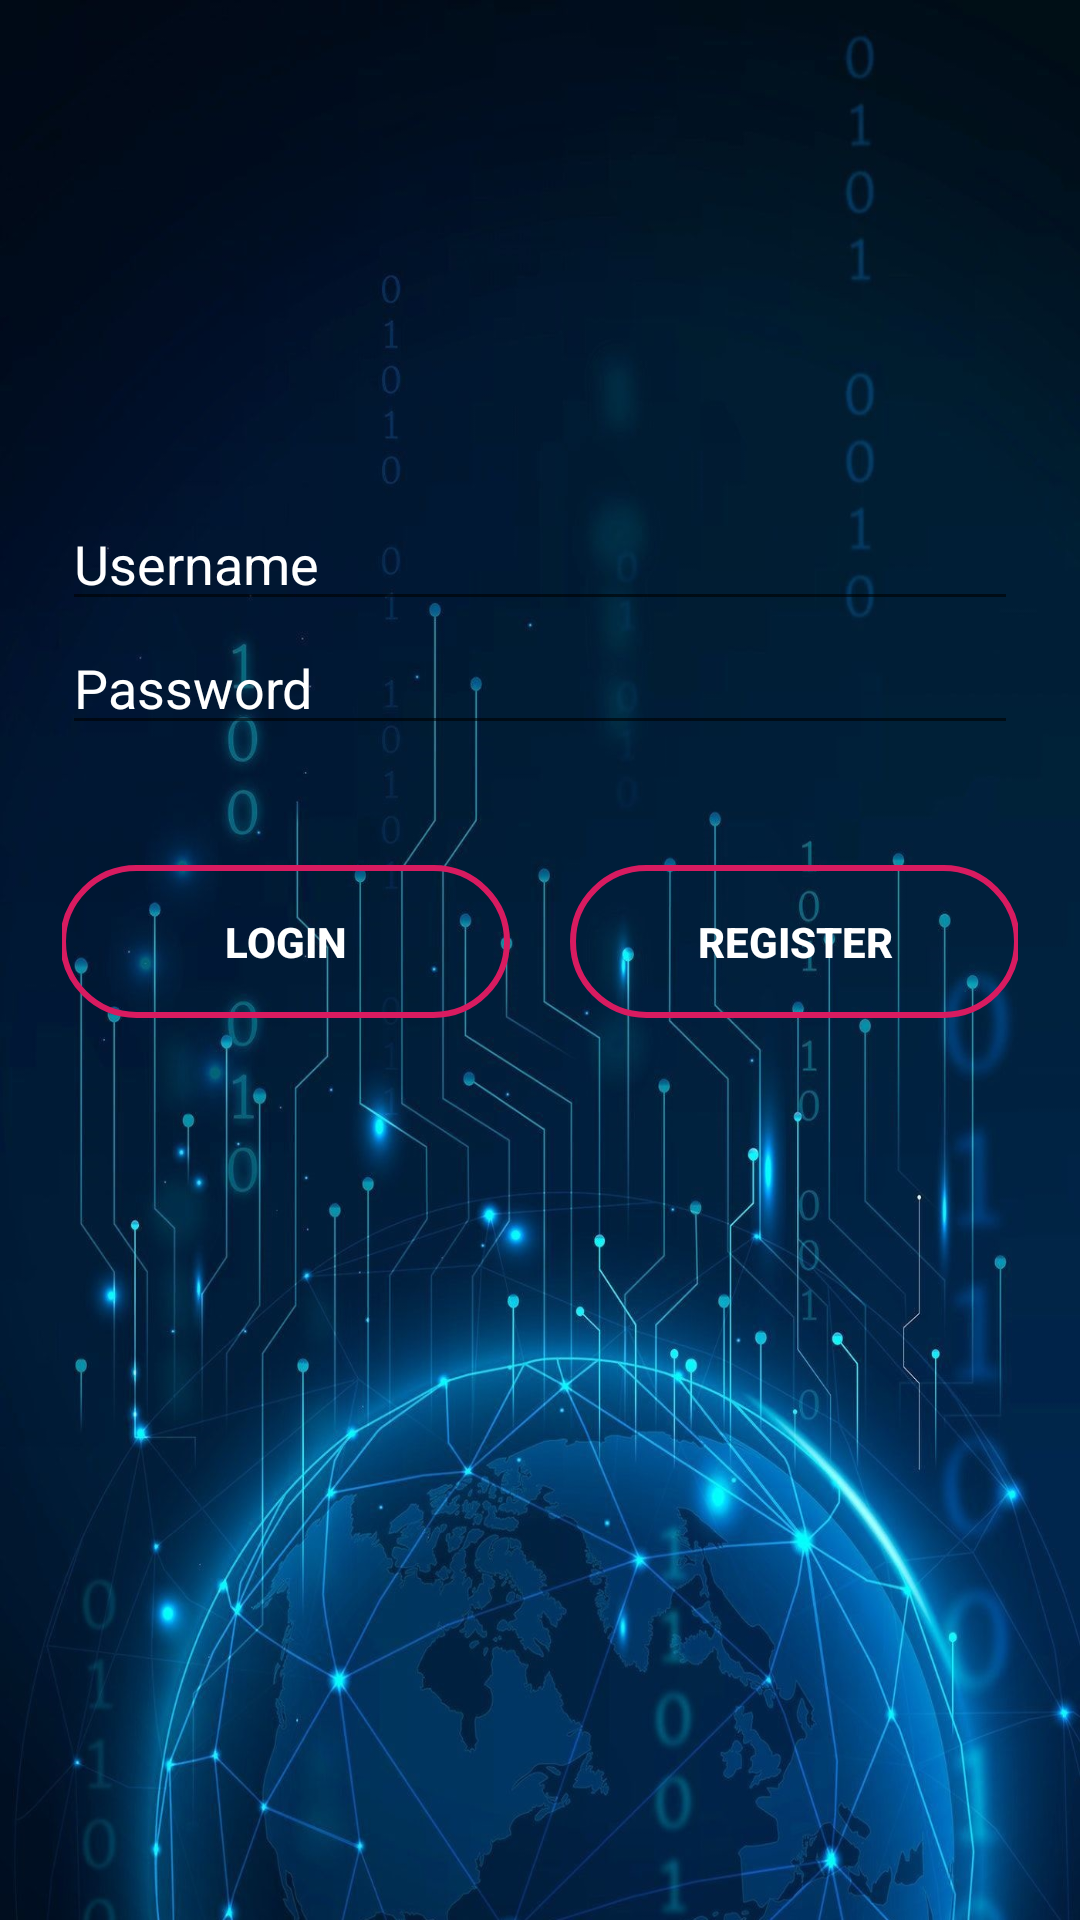

Android layout source for this screen:
<!-- AndroidManifest.xml: application theme AppTheme -->
<!-- res/layout/activity_login.xml -->
<?xml version="1.0" encoding="utf-8"?>
<RelativeLayout
    xmlns:android="http://schemas.android.com/apk/res/android"
    xmlns:app="http://schemas.android.com/apk/res-auto"
    xmlns:aapt="http://schemas.android.com/aapt"
    android:layout_width="match_parent"
    android:background="@drawable/wallpaper"
    android:layout_height="match_parent">

    <LinearLayout
        android:layout_width="match_parent"
        android:layout_height="match_parent"
        android:paddingRight="10pt"
        android:paddingLeft="10pt"
        android:paddingTop="10pt"
        android:paddingBottom="15pt"
        android:orientation="vertical">

        <ImageView
            android:id="@+id/imageView"
            android:layout_width="125dp"
            android:layout_height="125dp"
            android:layout_gravity="center_horizontal"
            android:src="@drawable/ic_launcher" />

        <EditText
            android:id="@+id/user_name"
            android:layout_marginTop="20dp"
            android:layout_width="fill_parent"
            android:layout_height="wrap_content"
            android:hint="@string/username"
            android:textColorHint="@color/white"
            android:textColor="@color/white"
            android:inputType="textEmailAddress"
            android:autofillHints="" />

        <EditText
            android:id="@+id/user_pass"
            android:layout_width="fill_parent"
            android:layout_height="wrap_content"
            android:hint="@string/password"
            android:textColorHint="@color/white"
            android:textColor="@color/white"
            android:inputType="textPassword"
            android:autofillHints="" />

        <LinearLayout
            android:layout_width="match_parent"
            android:layout_height="wrap_content"
            android:layout_marginTop="30dp"
            android:gravity="center"
            android:orientation="horizontal">

            <Button
                android:id="@+id/btnLogin"
                android:layout_margin="10dp"
                android:layout_width="150dp"
                android:layout_height="wrap_content"
                android:layout_gravity="center"
                android:padding="16dp"
                android:textColor="@color/white"
                android:textStyle="bold"
                android:background="@drawable/custom_button"
                android:text="Login" />

            <Button
                android:id="@+id/btnRegister"
                android:layout_margin="10dp"
                android:layout_width="150dp"
                android:layout_height="wrap_content"
                android:layout_gravity="center"
                android:padding="16dp"
                android:textColor="@color/white"
                android:textStyle="bold"
                android:background="@drawable/custom_button"
                android:text="Register" />

        </LinearLayout>

        <TextView
            android:id="@+id/textView"
            android:layout_marginTop="30dp"
            android:layout_width="fill_parent"
            android:layout_height="48dp"
            android:layout_gravity="center"
            android:textAlignment="center"
            android:textSize="20sp" />

    </LinearLayout>

</RelativeLayout>
<!-- resources referenced by this layout -->
<resources>
  <color name="white">#FFFFFFFF</color>
  <!-- drawable custom_button (drawable) -->
  <?xml version="1.0" encoding="utf-8"?>
  <selector xmlns:android="http://schemas.android.com/apk/res/android">
      <item android:state_pressed="true"
          android:drawable="@drawable/custom_button_down" /> 
      <item android:drawable="@drawable/custom_button_up" /> 
  </selector>
  <!-- drawable wallpaper: jpg bitmap (drawable, 277445 bytes) -->
  <string name="password">Password</string>
  <string name="username">Username</string>
  <style name="AppTheme" parent="Theme.AppCompat.Light.DarkActionBar">
          
          <item name="colorPrimary">@color/colorPrimary</item>
          <item name="colorPrimaryDark">@color/colorPrimaryDark</item>
          <item name="colorAccent">@color/colorAccent</item>
  
      </style>
  <!-- drawable custom_button_down (drawable) -->
  <?xml version="1.0" encoding="utf-8"?>
  <shape xmlns:android="http://schemas.android.com/apk/res/android">
  
      <corners
          android:radius="300dp" />
  
      <solid
          android:color="@android:color/transparent"/>
  
      <stroke
          android:color="@color/colorAccent"
          android:width="4dp" />
  
      <size
          android:width="165dp"
          android:height="40dp" />
  
  
  </shape>
  <!-- drawable custom_button_up (drawable) -->
  <?xml version="1.0" encoding="utf-8"?>
  <shape xmlns:android="http://schemas.android.com/apk/res/android">
  
      <corners
          android:radius="300dp" />
  
      <solid
          android:color="@android:color/transparent"/>
  
      <stroke
          android:color="@color/colorAccent"
          android:width="2dp" />
  
      <size
          android:width="165dp"
          android:height="40dp" />
  
  
  </shape>
  <color name="colorPrimary">#008577</color>
  <color name="colorPrimaryDark">#00574B</color>
  <color name="colorAccent">#D81B60</color>
</resources>
